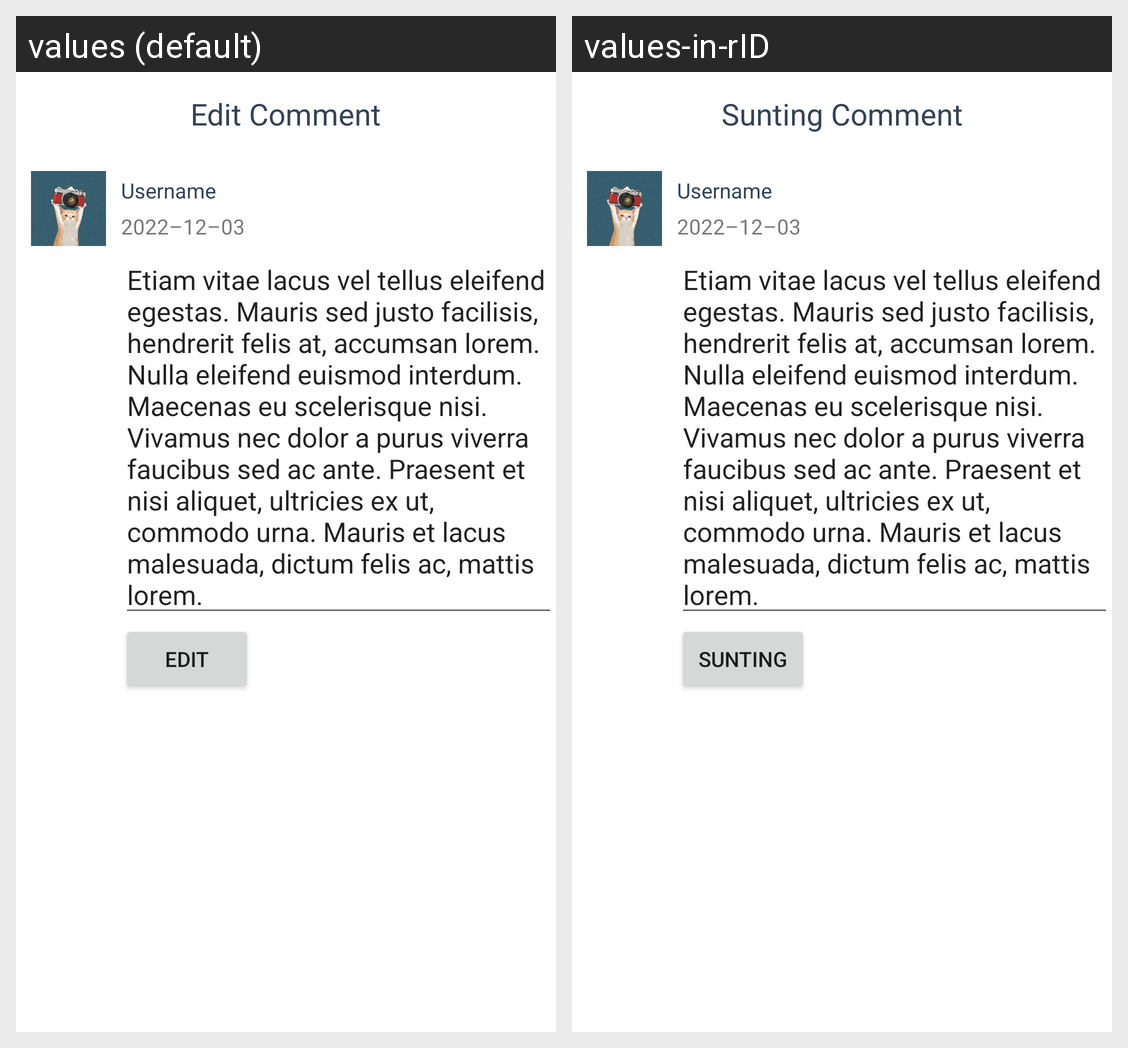

Translations of the strings shown on this Android screen, per locale in the grid:
Android screen res/layout/activity_edit_comment_page.xml rendered under 2 locales, left to right: values (default), values-in-rID. Device: Nexus 5 (rendered at 1080×1920; each locale shown at half size, 540×960, under a caption strip naming it); theme Theme.BeeTalk.
Strings drawn on this screen, with the default value and each locale's value (text and hints the layout hard-codes, and strings that could not be matched under every locale, appear in the picture but are not listed):

edit_comment
  values: Edit Comment
  values-in-rID: Sunting Comment

username
  values: Username
  values-in-rID: Username

_2022_12_03
  values: 2022–12–03
  values-in-rID: 2022–12–03

lorem
  values: Etiam vitae lacus vel tellus eleifend egestas. Mauris sed justo facilisis, hendrerit felis at, accumsan lorem. Nulla eleifend euismod interdum. Maecenas eu scelerisque nisi. Vivamus nec dolor a purus viverra faucibus sed ac ante. Praesent et nisi aliquet, ultricies ex ut, commodo urna. Mauris et lacus malesuada, dictum felis ac, mattis lorem.
  values-in-rID: Etiam vitae lacus vel tellus eleifend egestas. Mauris sed justo facilisis, hendrerit felis at, accumsan lorem. Nulla eleifend euismod interdum. Maecenas eu scelerisque nisi. Vivamus nec dolor a purus viverra faucibus sed ac ante. Praesent et nisi aliquet, ultricies ex ut, commodo urna. Mauris et lacus malesuada, dictum felis ac, mattis lorem.

edit
  values: Edit
  values-in-rID: Sunting
